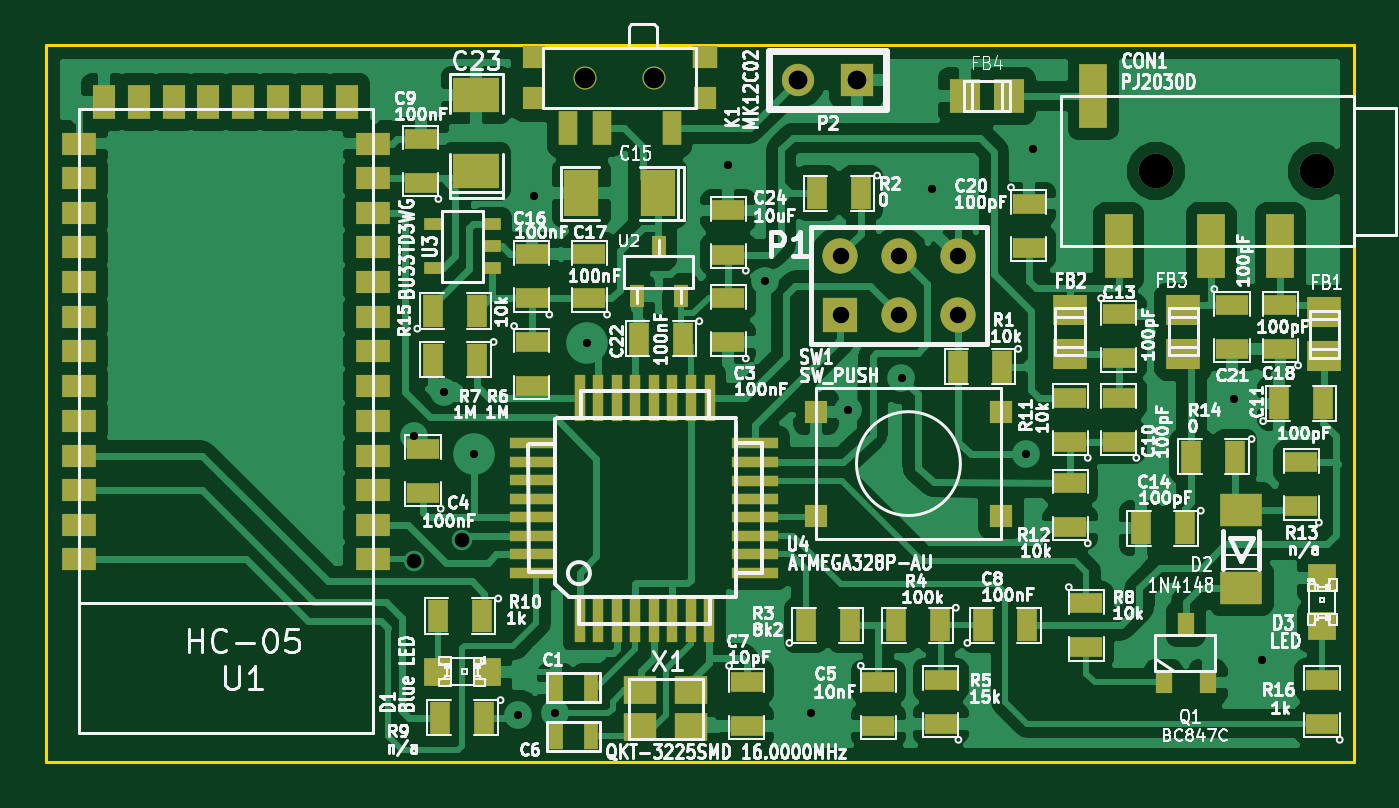
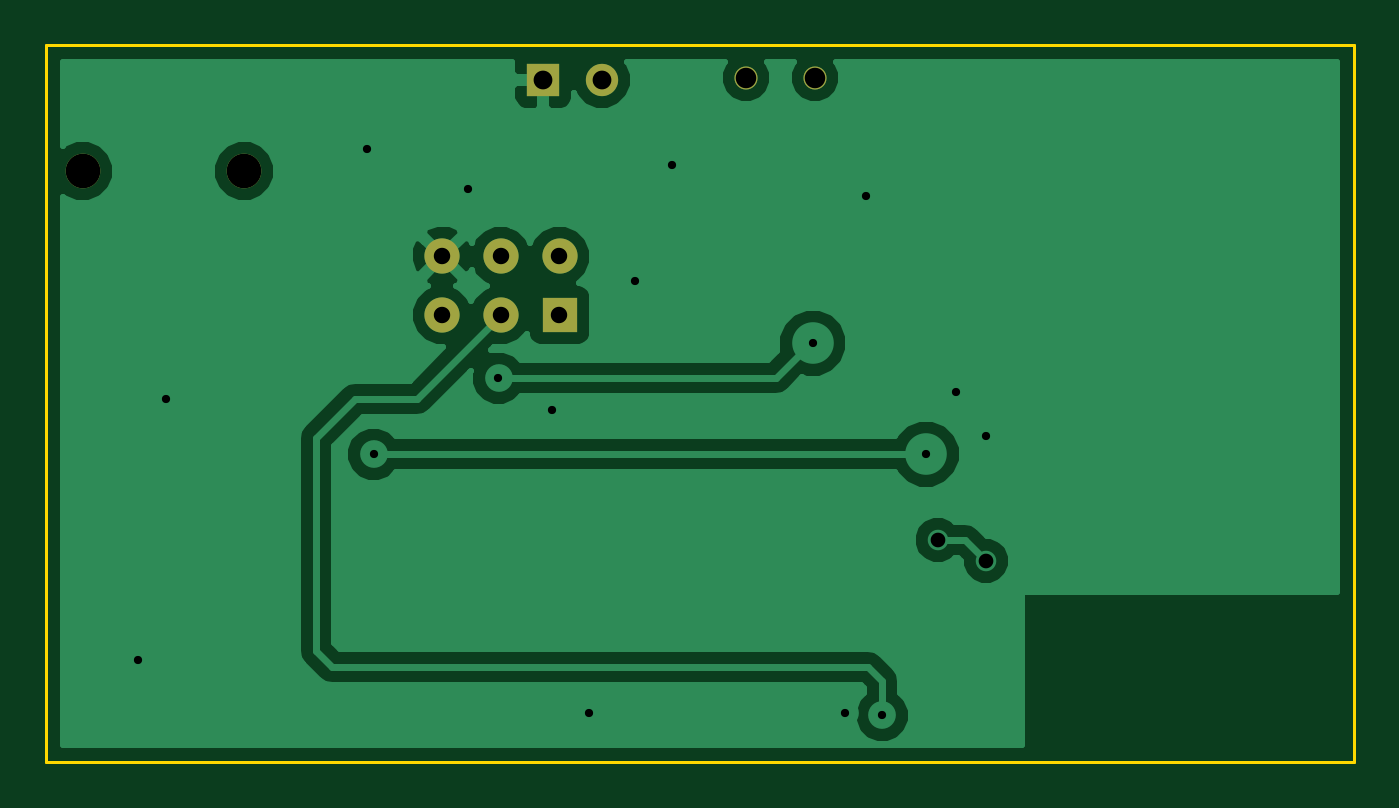
Circuit board: 8 layer files. Board 56.6 x 31.0 mm.
- bottom_copper: tnc-B_Cu.pho (14578 bytes)
- bottom_mask: tnc-B_Mask.pho (626 bytes)
- outline: tnc-Edge_Cuts.pho (393 bytes)
- top_copper: tnc-F_Cu.pho (78219 bytes)
- top_mask: tnc-F_Mask.pho (4807 bytes)
- paste: tnc-F_Paste.pho (4430 bytes)
- top_silk: tnc-F_SilkS.pho (94797 bytes)
- drill: tnc.drl (724 bytes)

=== bottom_copper: tnc-B_Cu.pho (14578 bytes, source omitted) ===
=== bottom_mask: tnc-B_Mask.pho ===
G04 (created by PCBNEW (2013-jul-07)-stable) date 29.11.2015 (нд) 18,27,53 EET*
%MOIN*%
G04 Gerber Fmt 3.4, Leading zero omitted, Abs format*
%FSLAX34Y34*%
G01*
G70*
G90*
G04 APERTURE LIST*
%ADD10C,0.00590551*%
%ADD11C,0.0590551*%
%ADD12R,0.06X0.06*%
%ADD13C,0.06*%
%ADD14R,0.055X0.055*%
%ADD15C,0.055*%
%ADD16C,0.0393701*%
G04 APERTURE END LIST*
G54D10*
G54D11*
X69094Y-35452D03*
X66338Y-35452D03*
G54D12*
X60968Y-37901D03*
G54D13*
X60968Y-36901D03*
X61968Y-37901D03*
X61968Y-36901D03*
X62968Y-37901D03*
X62968Y-36901D03*
G54D14*
X61248Y-33897D03*
G54D15*
X60248Y-33897D03*
G54D16*
X57795Y-33858D03*
X56614Y-33858D03*
M02*

=== outline: tnc-Edge_Cuts.pho ===
G04 (created by PCBNEW (2013-jul-07)-stable) date 29.11.2015 (нд) 18,27,53 EET*
%MOIN*%
G04 Gerber Fmt 3.4, Leading zero omitted, Abs format*
%FSLAX34Y34*%
G01*
G70*
G90*
G04 APERTURE LIST*
%ADD10C,0.00590551*%
G04 APERTURE END LIST*
G54D10*
X69712Y-45511D02*
X47440Y-45511D01*
X69712Y-33307D02*
X69712Y-45511D01*
X47440Y-33307D02*
X69712Y-33307D01*
X47440Y-45511D02*
X47440Y-33307D01*
M02*

=== top_copper: tnc-F_Cu.pho (78219 bytes, source omitted) ===
=== top_mask: tnc-F_Mask.pho ===
G04 (created by PCBNEW (2013-jul-07)-stable) date 29.11.2015 (нд) 18,27,53 EET*
%MOIN*%
G04 Gerber Fmt 3.4, Leading zero omitted, Abs format*
%FSLAX34Y34*%
G01*
G70*
G90*
G04 APERTURE LIST*
%ADD10C,0.00590551*%
%ADD11R,0.0177X0.0787*%
%ADD12R,0.0787X0.0177*%
%ADD13R,0.0276X0.0394*%
%ADD14R,0.0236X0.0394*%
%ADD15R,0.055X0.035*%
%ADD16R,0.035X0.055*%
%ADD17R,0.0472441X0.110236*%
%ADD18C,0.0590551*%
%ADD19R,0.06X0.06*%
%ADD20C,0.06*%
%ADD21R,0.0708X0.0551*%
%ADD22R,0.0472X0.0472*%
%ADD23R,0.0590551X0.0393701*%
%ADD24R,0.0393701X0.0590551*%
%ADD25R,0.0551181X0.0472441*%
%ADD26R,0.0512X0.059*%
%ADD27R,0.059X0.0512*%
%ADD28R,0.03X0.02*%
%ADD29R,0.055X0.055*%
%ADD30C,0.055*%
%ADD31R,0.0314961X0.0590551*%
%ADD32R,0.0393701X0.0393701*%
%ADD33R,0.0433071X0.0393701*%
%ADD34C,0.0393701*%
%ADD35R,0.06X0.08*%
%ADD36R,0.08X0.06*%
%ADD37R,0.025X0.045*%
G04 APERTURE END LIST*
G54D10*
G54D11*
X58730Y-43077D03*
X58415Y-43077D03*
X58100Y-43077D03*
X57785Y-43077D03*
X57470Y-43077D03*
X57155Y-43077D03*
X56840Y-43077D03*
X56525Y-43077D03*
X56527Y-39311D03*
X58737Y-39311D03*
X58417Y-39311D03*
X58097Y-39311D03*
X57787Y-39311D03*
X57467Y-39311D03*
X57157Y-39311D03*
X56837Y-39311D03*
G54D12*
X55737Y-42293D03*
X55737Y-41979D03*
X55737Y-41663D03*
X55737Y-41349D03*
X55737Y-41033D03*
X55737Y-40719D03*
X55737Y-40403D03*
X55737Y-40089D03*
X59517Y-42291D03*
X59517Y-41981D03*
X59517Y-41661D03*
X59517Y-41351D03*
X59517Y-41041D03*
X59517Y-40721D03*
X59517Y-40401D03*
X59517Y-40081D03*
G54D13*
X66850Y-43161D03*
X67225Y-44161D03*
X66475Y-44161D03*
G54D14*
X57499Y-37581D03*
X57874Y-36749D03*
X58249Y-37581D03*
G54D15*
X68464Y-38485D03*
X68464Y-37735D03*
G54D16*
X58288Y-38307D03*
X57538Y-38307D03*
G54D15*
X56692Y-37619D03*
X56692Y-36869D03*
G54D16*
X54034Y-37834D03*
X54784Y-37834D03*
G54D15*
X55708Y-37619D03*
X55708Y-36869D03*
X53858Y-40926D03*
X53858Y-40176D03*
G54D16*
X63721Y-38779D03*
X62971Y-38779D03*
X67697Y-40314D03*
X66947Y-40314D03*
G54D15*
X59055Y-36871D03*
X59055Y-36121D03*
X64173Y-36002D03*
X64173Y-36752D03*
X67637Y-37735D03*
X67637Y-38485D03*
X65708Y-37892D03*
X65708Y-38642D03*
G54D16*
X68443Y-39409D03*
X69193Y-39409D03*
X66831Y-41535D03*
X66081Y-41535D03*
G54D15*
X55708Y-38365D03*
X55708Y-39115D03*
G54D16*
X54784Y-38661D03*
X54034Y-38661D03*
G54D15*
X61614Y-44152D03*
X61614Y-44902D03*
X53818Y-35650D03*
X53818Y-34900D03*
G54D16*
X54863Y-43031D03*
X54113Y-43031D03*
G54D15*
X59370Y-44152D03*
X59370Y-44902D03*
G54D16*
X61319Y-35826D03*
X60569Y-35826D03*
G54D15*
X59055Y-38367D03*
X59055Y-37617D03*
G54D16*
X54902Y-44763D03*
X54152Y-44763D03*
G54D15*
X64881Y-40060D03*
X64881Y-39310D03*
X64881Y-41516D03*
X64881Y-40766D03*
X65708Y-40060D03*
X65708Y-39310D03*
X65157Y-42813D03*
X65157Y-43563D03*
X68818Y-41162D03*
X68818Y-40412D03*
G54D16*
X63404Y-43188D03*
X64154Y-43188D03*
X62658Y-43188D03*
X61908Y-43188D03*
G54D15*
X62677Y-44863D03*
X62677Y-44113D03*
G54D16*
X60373Y-43188D03*
X61123Y-43188D03*
G54D17*
X68464Y-36732D03*
X67283Y-36732D03*
X65708Y-36732D03*
X65275Y-34173D03*
G54D18*
X69094Y-35452D03*
X66338Y-35452D03*
G54D19*
X60968Y-37901D03*
G54D20*
X60968Y-36901D03*
X61968Y-37901D03*
X61968Y-36901D03*
X62968Y-37901D03*
X62968Y-36901D03*
G54D21*
X67795Y-41220D03*
X67795Y-42558D03*
G54D22*
X54114Y-43976D03*
X54940Y-43976D03*
G54D23*
X52996Y-42066D03*
X52996Y-41476D03*
X52996Y-40885D03*
X52996Y-40295D03*
X52996Y-39704D03*
X52996Y-39114D03*
X52996Y-38523D03*
X52996Y-37933D03*
X52996Y-37342D03*
X52996Y-36751D03*
X52996Y-36161D03*
X52996Y-35570D03*
X52996Y-34980D03*
X47996Y-34980D03*
X47996Y-35570D03*
X47996Y-36161D03*
X47996Y-36751D03*
X47996Y-37342D03*
X47996Y-37933D03*
X47996Y-38523D03*
X47996Y-39114D03*
X47996Y-39704D03*
X47996Y-40295D03*
X47996Y-40885D03*
X47996Y-41476D03*
X47996Y-42066D03*
G54D24*
X52562Y-34271D03*
X51972Y-34271D03*
X51381Y-34271D03*
X50791Y-34271D03*
X50200Y-34271D03*
X49610Y-34271D03*
X49019Y-34271D03*
X48429Y-34271D03*
G54D25*
X58425Y-44291D03*
X57559Y-44291D03*
X58425Y-44921D03*
X57559Y-44921D03*
G54D26*
X63089Y-34173D03*
X63839Y-34173D03*
G54D27*
X66811Y-38563D03*
X66811Y-37813D03*
X64881Y-38563D03*
X64881Y-37813D03*
X69212Y-38603D03*
X69212Y-37853D03*
G54D28*
X55027Y-37107D03*
X55027Y-36357D03*
X54027Y-37107D03*
X55027Y-36732D03*
X54027Y-36357D03*
G54D29*
X61248Y-33897D03*
G54D30*
X60248Y-33897D03*
G54D31*
X58090Y-34724D03*
X56909Y-34724D03*
X56318Y-34724D03*
G54D32*
X58661Y-34212D03*
X55748Y-34212D03*
G54D33*
X58661Y-33503D03*
G54D32*
X55748Y-33503D03*
G54D34*
X57795Y-33858D03*
X56614Y-33858D03*
G54D35*
X57854Y-35826D03*
X56554Y-35826D03*
G54D36*
X54763Y-35453D03*
X54763Y-34153D03*
G54D32*
X60551Y-39547D03*
X60551Y-41318D03*
X63700Y-39547D03*
X63700Y-41318D03*
G54D15*
X69173Y-44863D03*
X69173Y-44113D03*
G54D22*
X69173Y-43208D03*
X69173Y-42382D03*
G54D37*
X56717Y-44251D03*
X56117Y-44251D03*
X56717Y-45078D03*
X56117Y-45078D03*
M02*

=== paste: tnc-F_Paste.pho ===
G04 (created by PCBNEW (2013-jul-07)-stable) date 29.11.2015 (нд) 18,27,53 EET*
%MOIN*%
G04 Gerber Fmt 3.4, Leading zero omitted, Abs format*
%FSLAX34Y34*%
G01*
G70*
G90*
G04 APERTURE LIST*
%ADD10C,0.00590551*%
%ADD11R,0.0177X0.0787*%
%ADD12R,0.0787X0.0177*%
%ADD13R,0.0276X0.0394*%
%ADD14R,0.0236X0.0394*%
%ADD15R,0.055X0.035*%
%ADD16R,0.035X0.055*%
%ADD17R,0.0472441X0.110236*%
%ADD18R,0.0708X0.0551*%
%ADD19R,0.0472X0.0472*%
%ADD20R,0.0590551X0.0393701*%
%ADD21R,0.0393701X0.0590551*%
%ADD22R,0.0551181X0.0472441*%
%ADD23R,0.0512X0.059*%
%ADD24R,0.059X0.0512*%
%ADD25R,0.03X0.02*%
%ADD26R,0.0314961X0.0590551*%
%ADD27R,0.0393701X0.0393701*%
%ADD28R,0.0433071X0.0393701*%
%ADD29R,0.06X0.08*%
%ADD30R,0.08X0.06*%
%ADD31R,0.025X0.045*%
G04 APERTURE END LIST*
G54D10*
G54D11*
X58730Y-43077D03*
X58415Y-43077D03*
X58100Y-43077D03*
X57785Y-43077D03*
X57470Y-43077D03*
X57155Y-43077D03*
X56840Y-43077D03*
X56525Y-43077D03*
X56527Y-39311D03*
X58737Y-39311D03*
X58417Y-39311D03*
X58097Y-39311D03*
X57787Y-39311D03*
X57467Y-39311D03*
X57157Y-39311D03*
X56837Y-39311D03*
G54D12*
X55737Y-42293D03*
X55737Y-41979D03*
X55737Y-41663D03*
X55737Y-41349D03*
X55737Y-41033D03*
X55737Y-40719D03*
X55737Y-40403D03*
X55737Y-40089D03*
X59517Y-42291D03*
X59517Y-41981D03*
X59517Y-41661D03*
X59517Y-41351D03*
X59517Y-41041D03*
X59517Y-40721D03*
X59517Y-40401D03*
X59517Y-40081D03*
G54D13*
X66850Y-43161D03*
X67225Y-44161D03*
X66475Y-44161D03*
G54D14*
X57499Y-37581D03*
X57874Y-36749D03*
X58249Y-37581D03*
G54D15*
X68464Y-38485D03*
X68464Y-37735D03*
G54D16*
X58288Y-38307D03*
X57538Y-38307D03*
G54D15*
X56692Y-37619D03*
X56692Y-36869D03*
G54D16*
X54034Y-37834D03*
X54784Y-37834D03*
G54D15*
X55708Y-37619D03*
X55708Y-36869D03*
X53858Y-40926D03*
X53858Y-40176D03*
G54D16*
X63721Y-38779D03*
X62971Y-38779D03*
X67697Y-40314D03*
X66947Y-40314D03*
G54D15*
X59055Y-36871D03*
X59055Y-36121D03*
X64173Y-36002D03*
X64173Y-36752D03*
X67637Y-37735D03*
X67637Y-38485D03*
X65708Y-37892D03*
X65708Y-38642D03*
G54D16*
X68443Y-39409D03*
X69193Y-39409D03*
X66831Y-41535D03*
X66081Y-41535D03*
G54D15*
X55708Y-38365D03*
X55708Y-39115D03*
G54D16*
X54784Y-38661D03*
X54034Y-38661D03*
G54D15*
X61614Y-44152D03*
X61614Y-44902D03*
X53818Y-35650D03*
X53818Y-34900D03*
G54D16*
X54863Y-43031D03*
X54113Y-43031D03*
G54D15*
X59370Y-44152D03*
X59370Y-44902D03*
G54D16*
X61319Y-35826D03*
X60569Y-35826D03*
G54D15*
X59055Y-38367D03*
X59055Y-37617D03*
G54D16*
X54902Y-44763D03*
X54152Y-44763D03*
G54D15*
X64881Y-40060D03*
X64881Y-39310D03*
X64881Y-41516D03*
X64881Y-40766D03*
X65708Y-40060D03*
X65708Y-39310D03*
X65157Y-42813D03*
X65157Y-43563D03*
X68818Y-41162D03*
X68818Y-40412D03*
G54D16*
X63404Y-43188D03*
X64154Y-43188D03*
X62658Y-43188D03*
X61908Y-43188D03*
G54D15*
X62677Y-44863D03*
X62677Y-44113D03*
G54D16*
X60373Y-43188D03*
X61123Y-43188D03*
G54D17*
X68464Y-36732D03*
X67283Y-36732D03*
X65708Y-36732D03*
X65275Y-34173D03*
G54D18*
X67795Y-41220D03*
X67795Y-42558D03*
G54D19*
X54114Y-43976D03*
X54940Y-43976D03*
G54D20*
X52996Y-42066D03*
X52996Y-41476D03*
X52996Y-40885D03*
X52996Y-40295D03*
X52996Y-39704D03*
X52996Y-39114D03*
X52996Y-38523D03*
X52996Y-37933D03*
X52996Y-37342D03*
X52996Y-36751D03*
X52996Y-36161D03*
X52996Y-35570D03*
X52996Y-34980D03*
X47996Y-34980D03*
X47996Y-35570D03*
X47996Y-36161D03*
X47996Y-36751D03*
X47996Y-37342D03*
X47996Y-37933D03*
X47996Y-38523D03*
X47996Y-39114D03*
X47996Y-39704D03*
X47996Y-40295D03*
X47996Y-40885D03*
X47996Y-41476D03*
X47996Y-42066D03*
G54D21*
X52562Y-34271D03*
X51972Y-34271D03*
X51381Y-34271D03*
X50791Y-34271D03*
X50200Y-34271D03*
X49610Y-34271D03*
X49019Y-34271D03*
X48429Y-34271D03*
G54D22*
X58425Y-44291D03*
X57559Y-44291D03*
X58425Y-44921D03*
X57559Y-44921D03*
G54D23*
X63089Y-34173D03*
X63839Y-34173D03*
G54D24*
X66811Y-38563D03*
X66811Y-37813D03*
X64881Y-38563D03*
X64881Y-37813D03*
X69212Y-38603D03*
X69212Y-37853D03*
G54D25*
X55027Y-37107D03*
X55027Y-36357D03*
X54027Y-37107D03*
X55027Y-36732D03*
X54027Y-36357D03*
G54D26*
X58090Y-34724D03*
X56909Y-34724D03*
X56318Y-34724D03*
G54D27*
X58661Y-34212D03*
X55748Y-34212D03*
G54D28*
X58661Y-33503D03*
G54D27*
X55748Y-33503D03*
G54D29*
X57854Y-35826D03*
X56554Y-35826D03*
G54D30*
X54763Y-35453D03*
X54763Y-34153D03*
G54D27*
X60551Y-39547D03*
X60551Y-41318D03*
X63700Y-39547D03*
X63700Y-41318D03*
G54D15*
X69173Y-44863D03*
X69173Y-44113D03*
G54D19*
X69173Y-43208D03*
X69173Y-42382D03*
G54D31*
X56717Y-44251D03*
X56117Y-44251D03*
X56717Y-45078D03*
X56117Y-45078D03*
M02*

=== top_silk: tnc-F_SilkS.pho (94797 bytes, source omitted) ===
=== drill: tnc.drl ===
M48
;DRILL file {Pcbnew (2013-jul-07)-stable} date 29.11.2015 (нд) 18,27,55 EET
;FORMAT={-:-/ absolute / inch / decimal}
FMAT,2
INCH,TZ
T1C0.014
T2C0.025
T3C0.028
T4C0.032
T5C0.035
T6C0.059
%
G90
G05
M72
T1
X5.3701Y-3.9961
X5.4213Y-3.9213
X5.4724Y-4.0276
X5.5472Y-4.4724
X5.5748Y-3.5866
X5.6102Y-4.4685
X5.6654Y-3.8386
X5.9055Y-3.5354
X5.9685Y-3.7323
X6.0472Y-4.4685
X6.1102Y-3.9528
X6.2008Y-3.8976
X6.252Y-3.5748
X6.4134Y-4.0276
X6.4252Y-3.5079
X6.7677Y-3.9331
X6.815Y-4.378
T2
X5.3701Y-4.2087
X5.4528Y-4.1732
T3
X6.0969Y-3.6902
X6.0969Y-3.7902
X6.1969Y-3.6902
X6.1969Y-3.7902
X6.2969Y-3.6902
X6.2969Y-3.7902
T4
X6.0248Y-3.3898
X6.1248Y-3.3898
T5
X5.6614Y-3.3858
X5.7795Y-3.3858
T6
X6.6339Y-3.5453
X6.9094Y-3.5453
T0
M30
